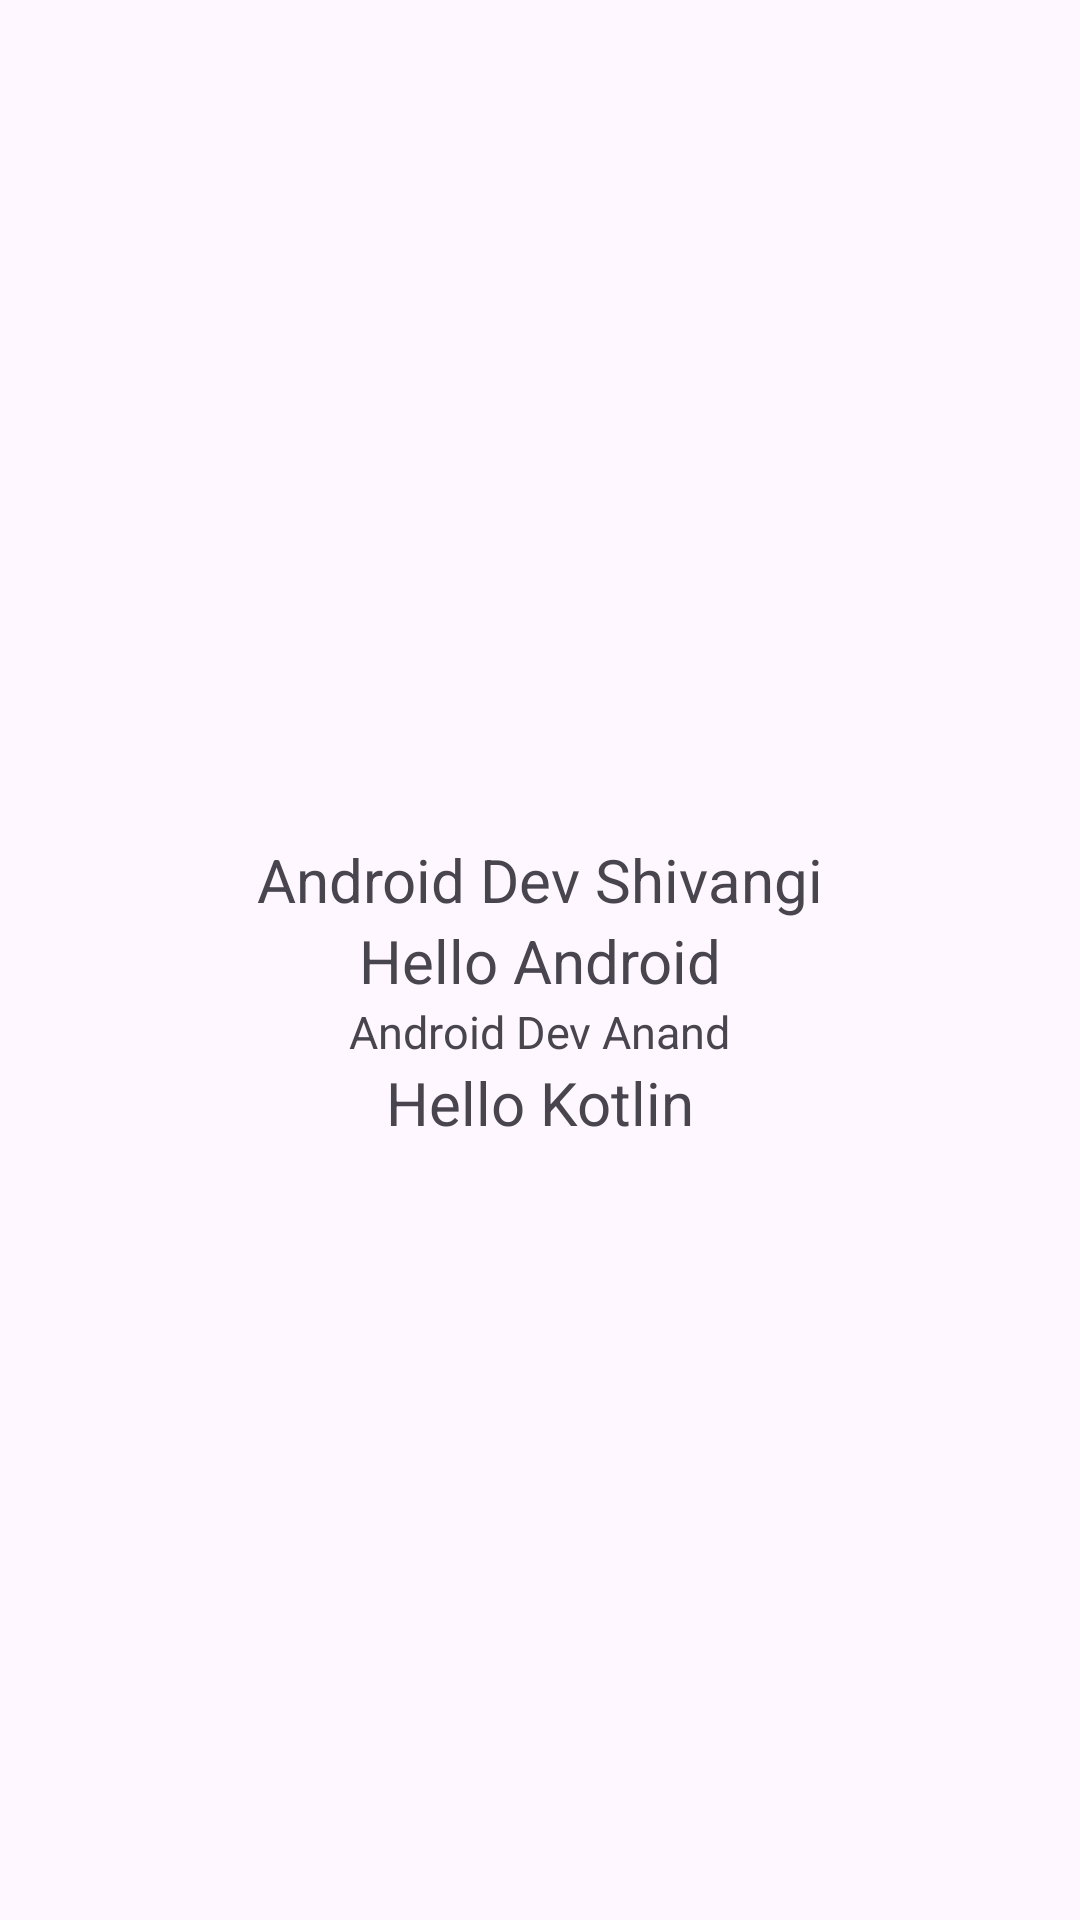

The Android layout XML behind this screen, and the referenced resources:
<!-- AndroidManifest.xml: application theme Theme.JulyAndroid -->
<!-- res/layout/activity_constraint.xml -->
<?xml version="1.0" encoding="utf-8"?>
<androidx.constraintlayout.widget.ConstraintLayout xmlns:android="http://schemas.android.com/apk/res/android"
    xmlns:app="http://schemas.android.com/apk/res-auto"
    xmlns:tools="http://schemas.android.com/tools"
    android:id="@+id/main"
    android:layout_width="match_parent"
    android:layout_height="match_parent"
    tools:context=".ConstraintActivity">

    <TextView
        android:layout_width="wrap_content"
        android:layout_height="wrap_content"
        android:text="Hello Android"
        app:layout_constraintStart_toStartOf="parent"
        app:layout_constraintEnd_toEndOf="parent"
        app:layout_constraintBottom_toBottomOf="parent"
        app:layout_constraintTop_toTopOf="parent"
        android:textSize="20dp"
        android:id="@+id/tvheading"
        />
    <TextView
        android:layout_width="wrap_content"
        android:layout_height="wrap_content"
        app:layout_constraintTop_toBottomOf="@+id/tvheading"
        app:layout_constraintStart_toStartOf="parent"
        app:layout_constraintEnd_toEndOf="parent"
        android:textSize="15dp"
        android:text="Android Dev Anand"
        android:id="@+id/tvanand"
        />
    <TextView
        android:layout_width="wrap_content"
        android:layout_height="wrap_content"
        android:text="Android Dev Shivangi"
        android:id="@+id/tvshivangi"
        app:layout_constraintBottom_toTopOf="@+id/tvheading"
        android:textSize="20dp"
        app:layout_constraintStart_toStartOf="parent"
        app:layout_constraintEnd_toEndOf="parent"
        />
    <TextView
        android:layout_width="wrap_content"
        android:layout_height="wrap_content"
        android:text="Hello Kotlin"
        android:textSize="20dp"
        app:layout_constraintTop_toBottomOf="@+id/tvanand"
        app:layout_constraintStart_toStartOf="parent"
        app:layout_constraintEnd_toEndOf="parent"
        />
</androidx.constraintlayout.widget.ConstraintLayout>
<!-- resources referenced by this layout -->
<resources>
  <style name="Theme.JulyAndroid" parent="Base.Theme.JulyAndroid" />
  <style name="Base.Theme.JulyAndroid" parent="Theme.Material3.DayNight.NoActionBar">
          
          
      </style>
</resources>
